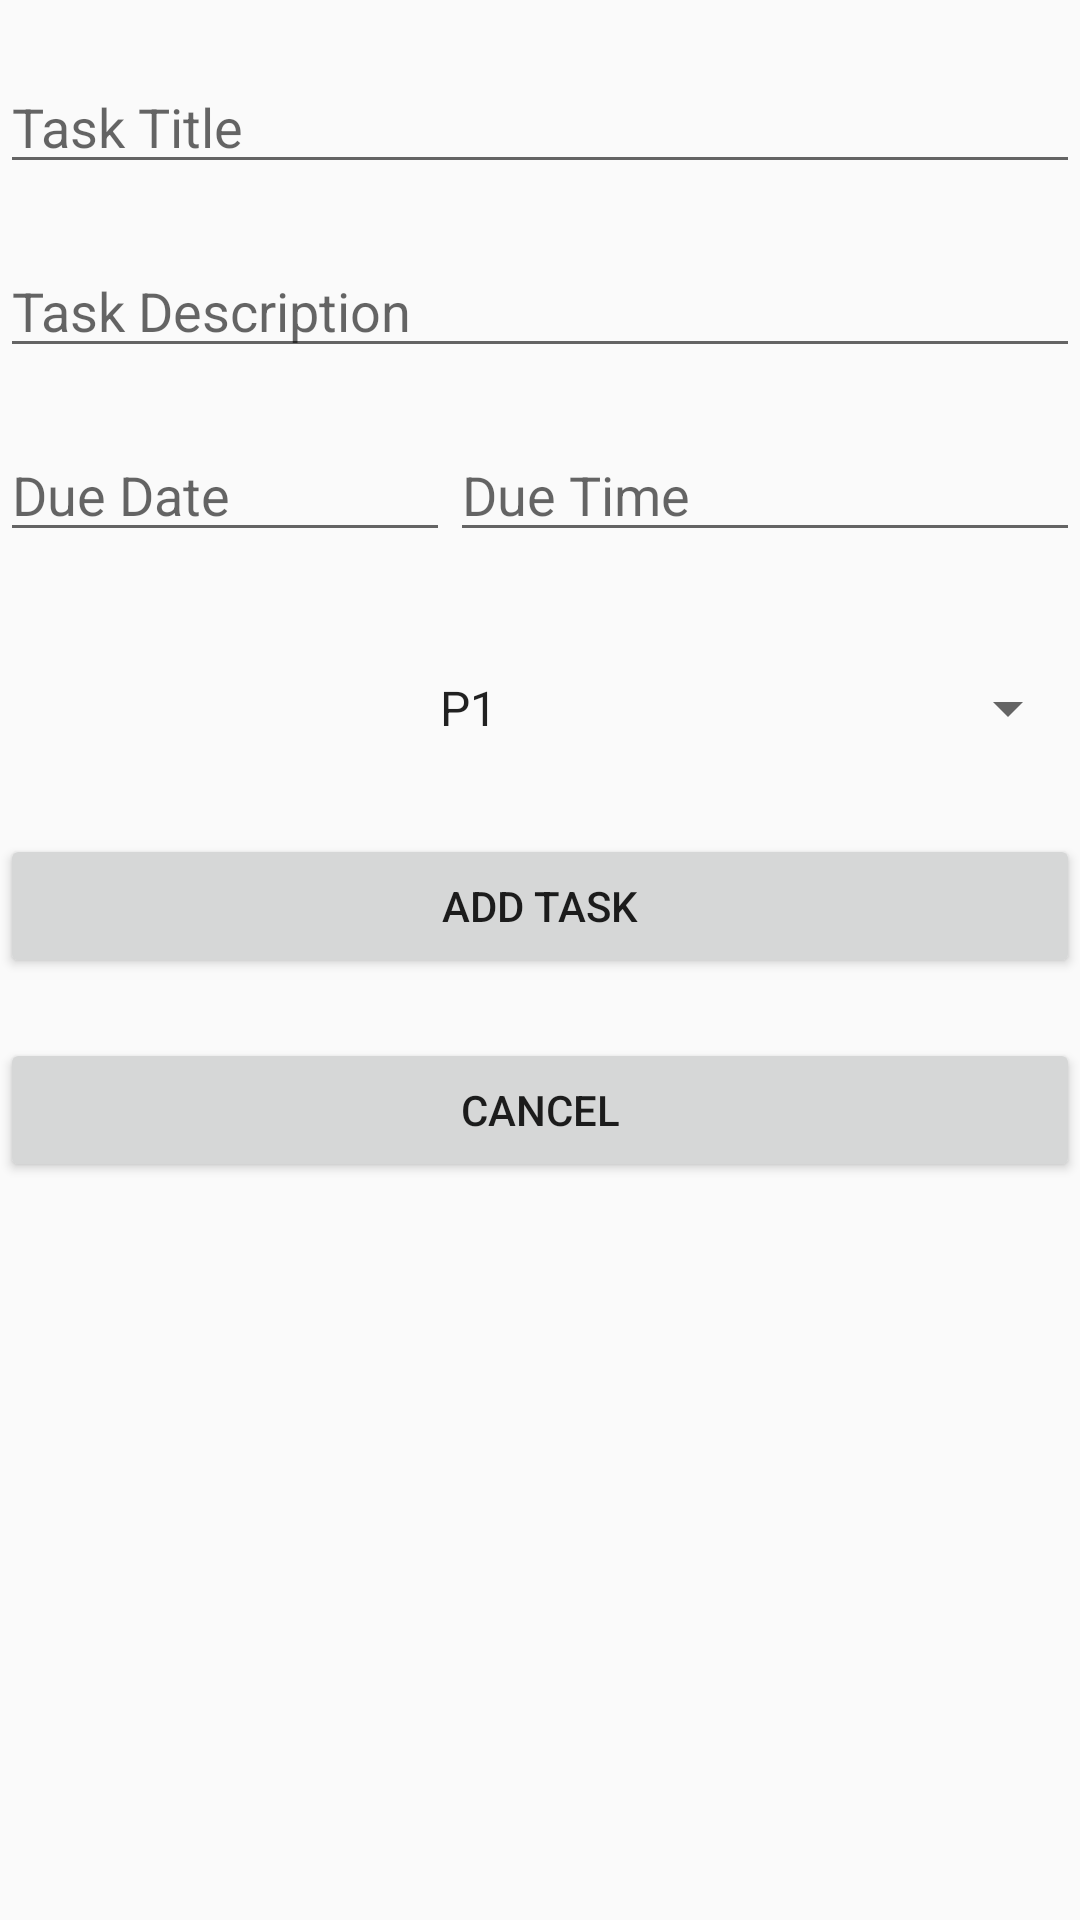

Reconstruct the res/layout file that produces this screen, plus the resources it refers to.
<!-- AndroidManifest.xml: application theme AppTheme -->
<!-- res/layout/fragment_add.xml -->
<?xml version="1.0" encoding="utf-8"?>
<RelativeLayout xmlns:android="http://schemas.android.com/apk/res/android"
    android:layout_width="match_parent" android:layout_height="match_parent">


    <EditText
        android:layout_width="wrap_content"
        android:layout_height="wrap_content"
        android:id="@+id/title"
        android:hint="Task Title"
        android:text=""
        android:layout_alignParentLeft="true"
        android:layout_alignParentStart="true"
        android:layout_marginTop="20dp"
        android:layout_alignParentRight="true"
        android:layout_alignParentEnd="true" />

    <EditText
        android:layout_width="wrap_content"
        android:layout_height="wrap_content"
        android:id="@+id/notes"
        android:hint="Task Description"
        android:layout_below="@+id/title"
        android:layout_alignParentLeft="true"
        android:layout_alignParentStart="true"
        android:layout_marginTop="20dp"
        android:layout_alignParentRight="true"
        android:layout_alignParentEnd="true" />

    <EditText
        android:layout_width="wrap_content"
        android:layout_height="wrap_content"
        android:inputType="date"
        android:hint="Due Date"
        android:ems="10"
        android:id="@+id/dueDate"
        android:layout_marginTop="20dp"
        android:layout_below="@+id/notes"
        android:layout_centerVertical="true"
        android:layout_alignParentLeft="true"
        android:layout_alignParentStart="true"
        android:layout_toStartOf="@+id/dueTime"
        android:layout_toLeftOf="@+id/dueTime" />

    <EditText
        android:layout_width="wrap_content"
        android:layout_height="wrap_content"
        android:layout_marginTop="20dp"
        android:inputType="time"
        android:hint="Due Time"
        android:ems="10"
        android:id="@+id/dueTime"
        android:layout_below="@+id/notes"
        android:layout_alignParentRight="true"
        android:layout_alignParentEnd="true" />


    <Spinner
        android:layout_width="wrap_content"
        android:layout_height="wrap_content"
        android:id="@+id/priority"
        android:entries="@array/priority"
        android:spinnerMode="dialog"
        android:minHeight="20dp"
        android:layout_marginTop="40dp"
        android:textAlignment="center"
        android:layout_below="@+id/dueTime"
        android:layout_alignParentLeft="true"
        android:layout_alignParentStart="true"
        android:layout_alignParentRight="true"
        android:layout_alignParentEnd="true" />

    <Button
        android:layout_width="wrap_content"
        android:layout_height="wrap_content"
        android:text="ADD TASK"
        android:id="@+id/add"
        android:layout_below="@+id/priority"
        android:layout_marginTop="30dp"
        android:layout_alignParentLeft="true"
        android:layout_alignParentStart="true"
        android:layout_alignParentRight="true"
        android:layout_alignParentEnd="true"
         />


    <Button
        android:layout_width="wrap_content"
        android:layout_height="wrap_content"
        android:text="Cancel"
        android:id="@+id/cancel"
        android:layout_below="@id/add"
        android:layout_alignParentLeft="true"
        android:layout_marginTop="20dp"
        android:layout_alignParentStart="true"
        android:layout_alignParentRight="true"
        android:layout_alignParentEnd="true" />


</RelativeLayout>
<!-- resources referenced by this layout -->
<resources>
  <array name="priority">
          <item>P1</item>
          <item>P2</item>
          <item>P3</item>
          <item>P4</item>
          <item>P5</item>
      </array>
  <style name="AppTheme" parent="Theme.AppCompat.Light.DarkActionBar">
          
          <item name="colorPrimary">@color/colorHeader</item>
          <item name="colorPrimaryDark">@color/colorHeader</item>
          <item name="colorAccent">@color/colorAccent</item>
      </style>
  <color name="colorHeader">#F75527</color>
  <color name="colorAccent">#FF4081</color>
</resources>
